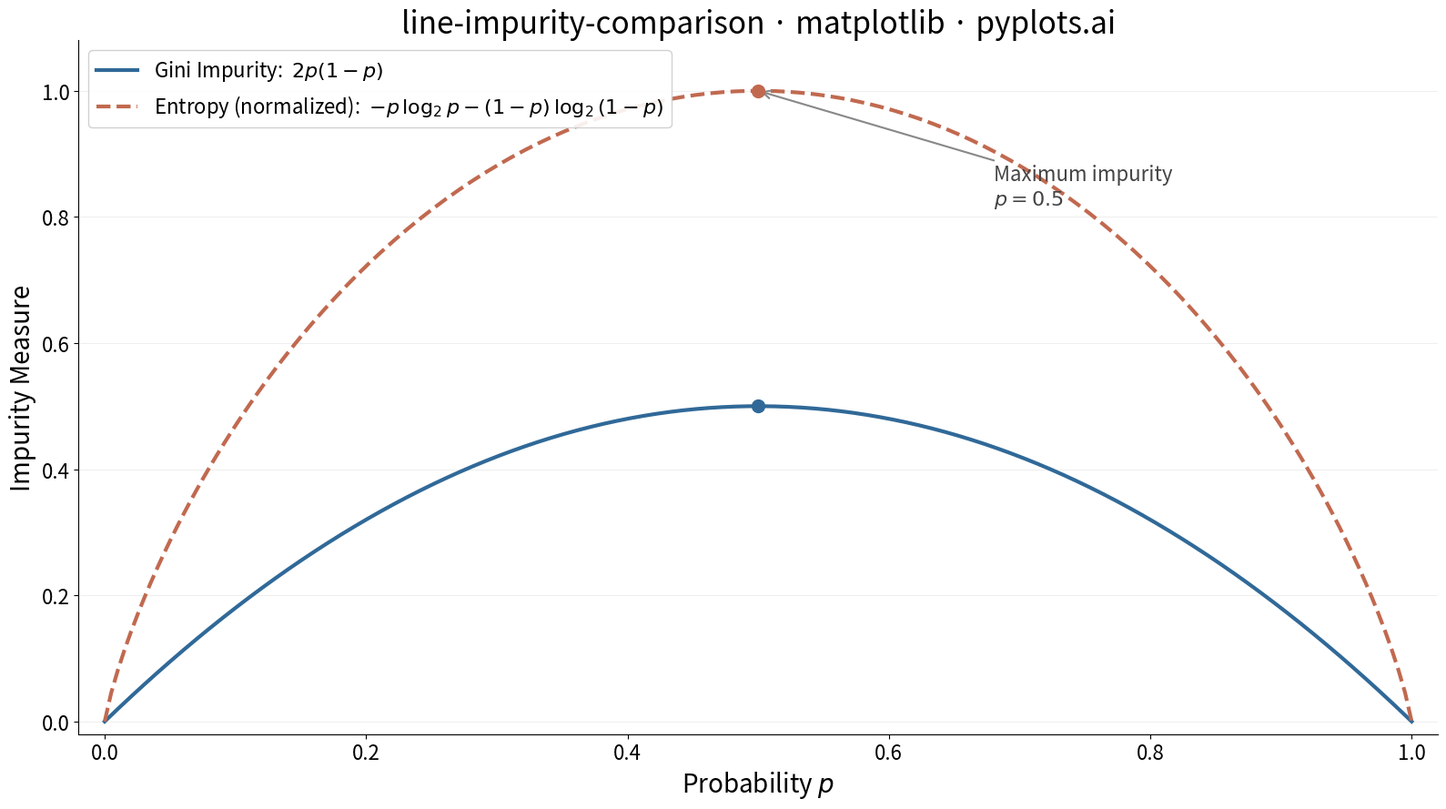

Reproduce this figure in Python.
"""pyplots.ai
line-impurity-comparison: Gini Impurity vs Entropy Comparison
Library: matplotlib | Python 3.13
Quality: pending | Created: 2026-02-17
"""

import matplotlib.pyplot as plt
import numpy as np


# Data
p = np.linspace(0, 1, 200)

gini = 2 * p * (1 - p)

entropy = np.zeros_like(p)
mask = (p > 0) & (p < 1)
entropy[mask] = -p[mask] * np.log2(p[mask]) - (1 - p[mask]) * np.log2(1 - p[mask])

# Plot
fig, ax = plt.subplots(figsize=(16, 9))

ax.plot(p, gini, linewidth=3, color="#306998", label="Gini Impurity:  $2p(1-p)$")
ax.plot(
    p,
    entropy,
    linewidth=3,
    color="#C1694F",
    linestyle="--",
    label="Entropy (normalized):  $-p\\,\\log_2 p - (1-p)\\,\\log_2(1-p)$",
)

# Annotate maximum at p=0.5
ax.annotate(
    "Maximum impurity\n$p = 0.5$",
    xy=(0.5, 1.0),
    xytext=(0.68, 0.82),
    fontsize=16,
    color="#444444",
    arrowprops={"arrowstyle": "->", "color": "#888888", "lw": 1.5},
    ha="left",
)

ax.plot(0.5, 2 * 0.5 * 0.5, "o", color="#306998", markersize=10, zorder=5)
ax.plot(0.5, 1.0, "o", color="#C1694F", markersize=10, zorder=5)

# Style
ax.set_xlabel("Probability $p$", fontsize=20)
ax.set_ylabel("Impurity Measure", fontsize=20)
ax.set_title("line-impurity-comparison · matplotlib · pyplots.ai", fontsize=24, fontweight="medium")
ax.tick_params(axis="both", labelsize=16)
ax.legend(fontsize=16, loc="upper left", framealpha=0.9)
ax.set_xlim(-0.02, 1.02)
ax.set_ylim(-0.02, 1.08)
ax.spines["top"].set_visible(False)
ax.spines["right"].set_visible(False)
ax.yaxis.grid(True, alpha=0.2, linewidth=0.8)

plt.tight_layout()
plt.savefig("plot.png", dpi=300, bbox_inches="tight")
